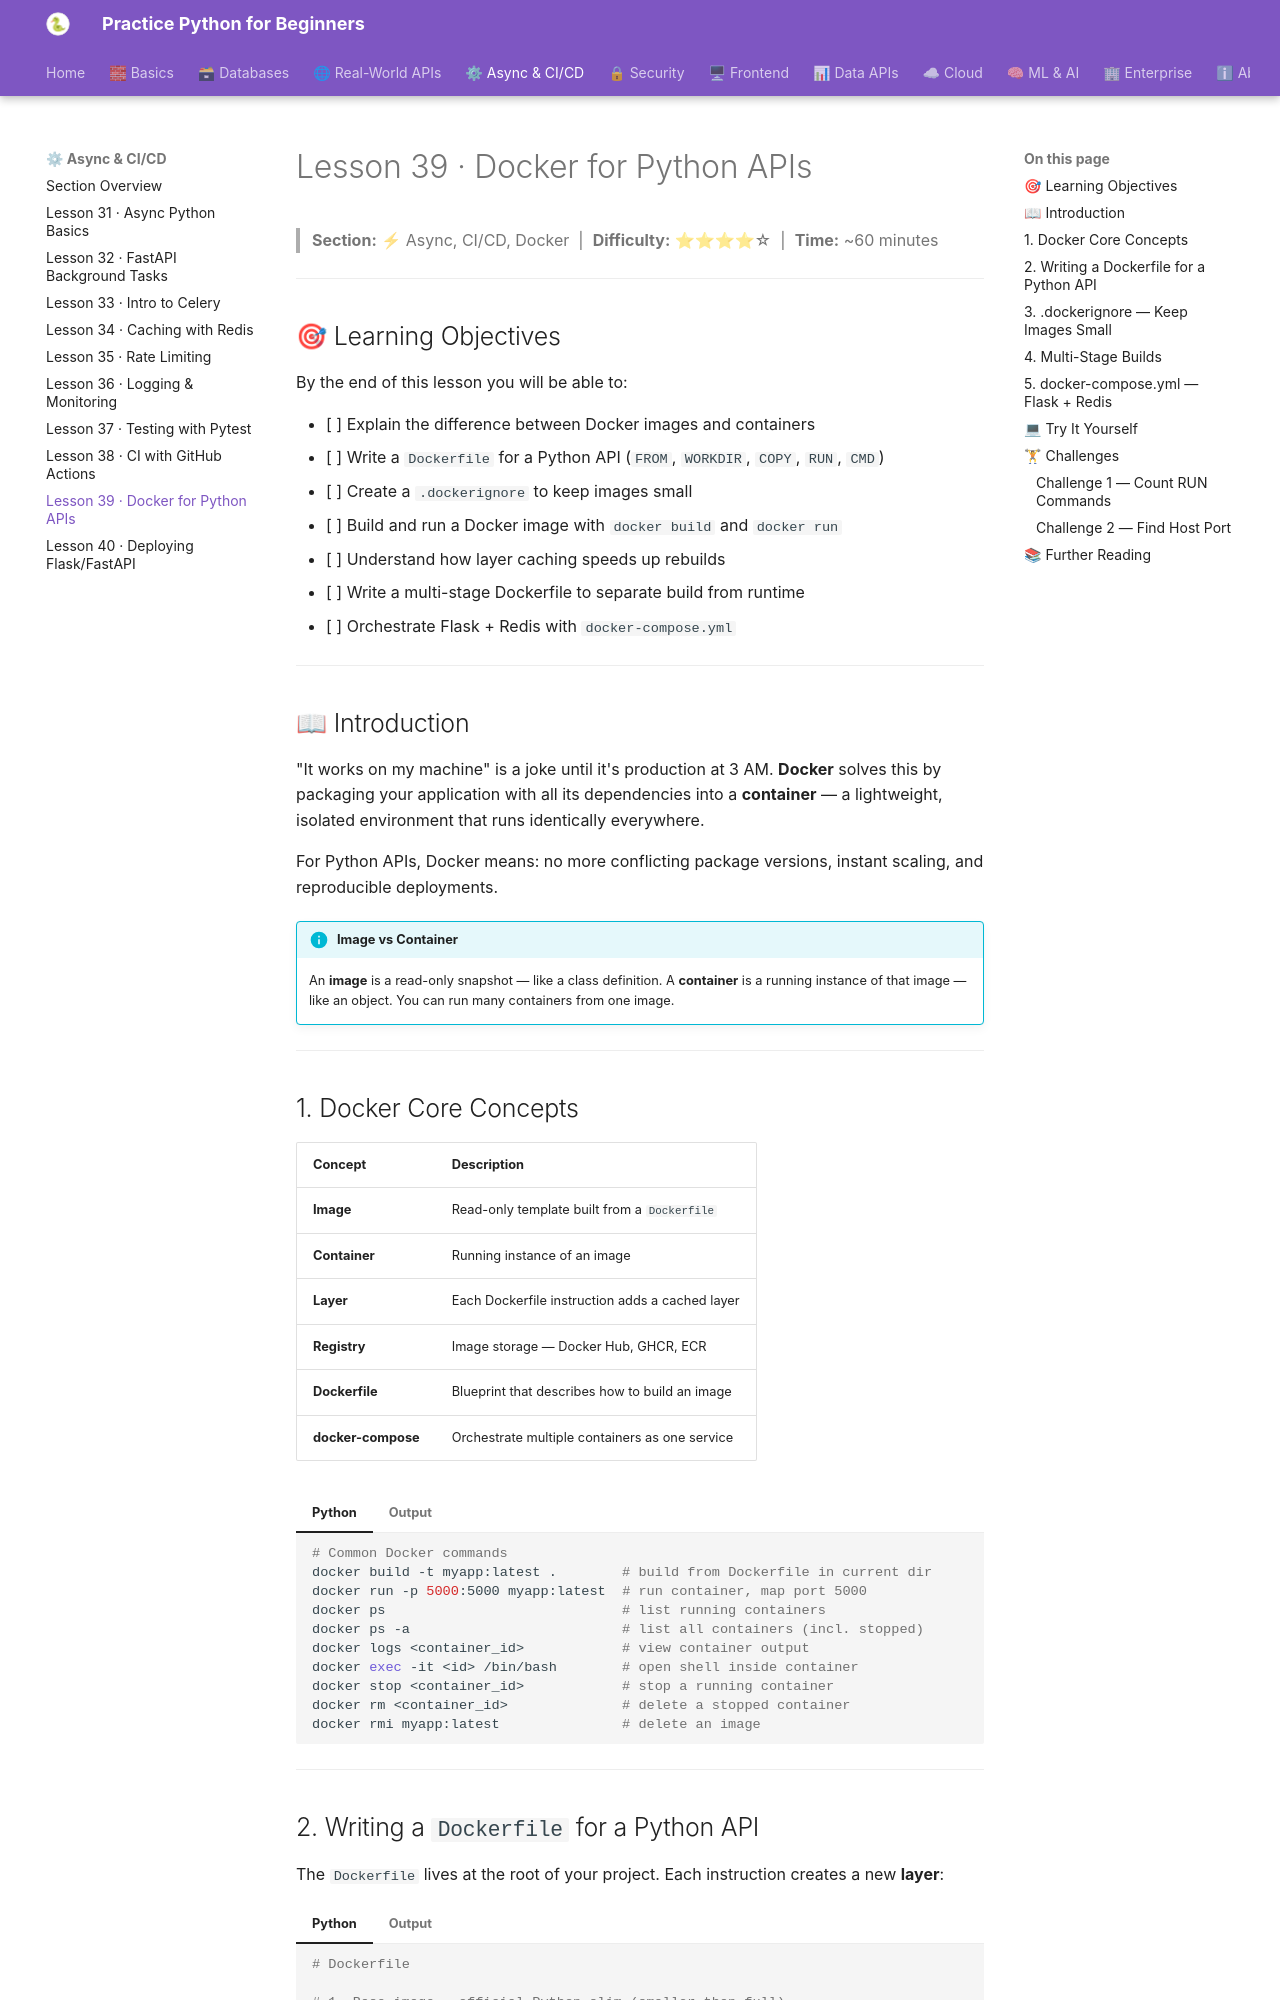

repository: practice-python-for-beginners/practice-python-for-beginners.github.io · page: 04-async-cicd/39-docker-python-apis/index.html · generator: mkdocs

---
title: "Lesson 39 · Docker for Python APIs"
description: "Containerize your Python APIs with Docker: write a Dockerfile, understand image layers, use .dockerignore, build multi-stage images, and orchestrate Flask+Redis with docker-compose."
---

# Lesson 39 · Docker for Python APIs

> **Section:** ⚡ Async, CI/CD, Docker &nbsp;|&nbsp; **Difficulty:** ⭐⭐⭐⭐☆ &nbsp;|&nbsp; **Time:** ~60 minutes

---

## 🎯 Learning Objectives

By the end of this lesson you will be able to:

- [ ] Explain the difference between Docker images and containers
- [ ] Write a `Dockerfile` for a Python API (`FROM`, `WORKDIR`, `COPY`, `RUN`, `CMD`)
- [ ] Create a `.dockerignore` to keep images small
- [ ] Build and run a Docker image with `docker build` and `docker run`
- [ ] Understand how layer caching speeds up rebuilds
- [ ] Write a multi-stage Dockerfile to separate build from runtime
- [ ] Orchestrate Flask + Redis with `docker-compose.yml`

---

## 📖 Introduction

"It works on my machine" is a joke until it's production at 3 AM. **Docker** solves this by packaging your application with all its dependencies into a **container** — a lightweight, isolated environment that runs identically everywhere.

For Python APIs, Docker means: no more conflicting package versions, instant scaling, and reproducible deployments.

!!! info "Image vs Container"
    An **image** is a read-only snapshot — like a class definition. A **container** is a running instance of that image — like an object. You can run many containers from one image.

---
